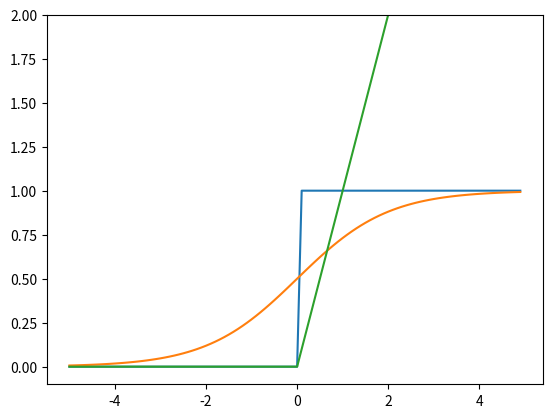

Write Python code to recreate this figure.
import numpy as np
import matplotlib.pyplot as plt

#define activation function
def sigmoid(x):
    return 1/(1 + np.exp(-x))

def step_function(x):
    if x > 0.0:
        return 1
    else:
        return 0

def Relu(x):
    if x > 0.0:
        return x
    else:
        return 0


x = np.arange(-5.0, 5.0, 0.1)

y_step = x.copy()

y_sigmoid = sigmoid(x)

y_Relu = x.copy()


for i in range(0, 100):
    y_step[i] = step_function(x[i])
    y_Relu[i] = Relu(x[i])

#plot
plt.plot(x, y_step)
plt.plot(x, y_sigmoid)
plt.plot(x, y_Relu)
plt.ylim(-0.1, 2)

plt.show()